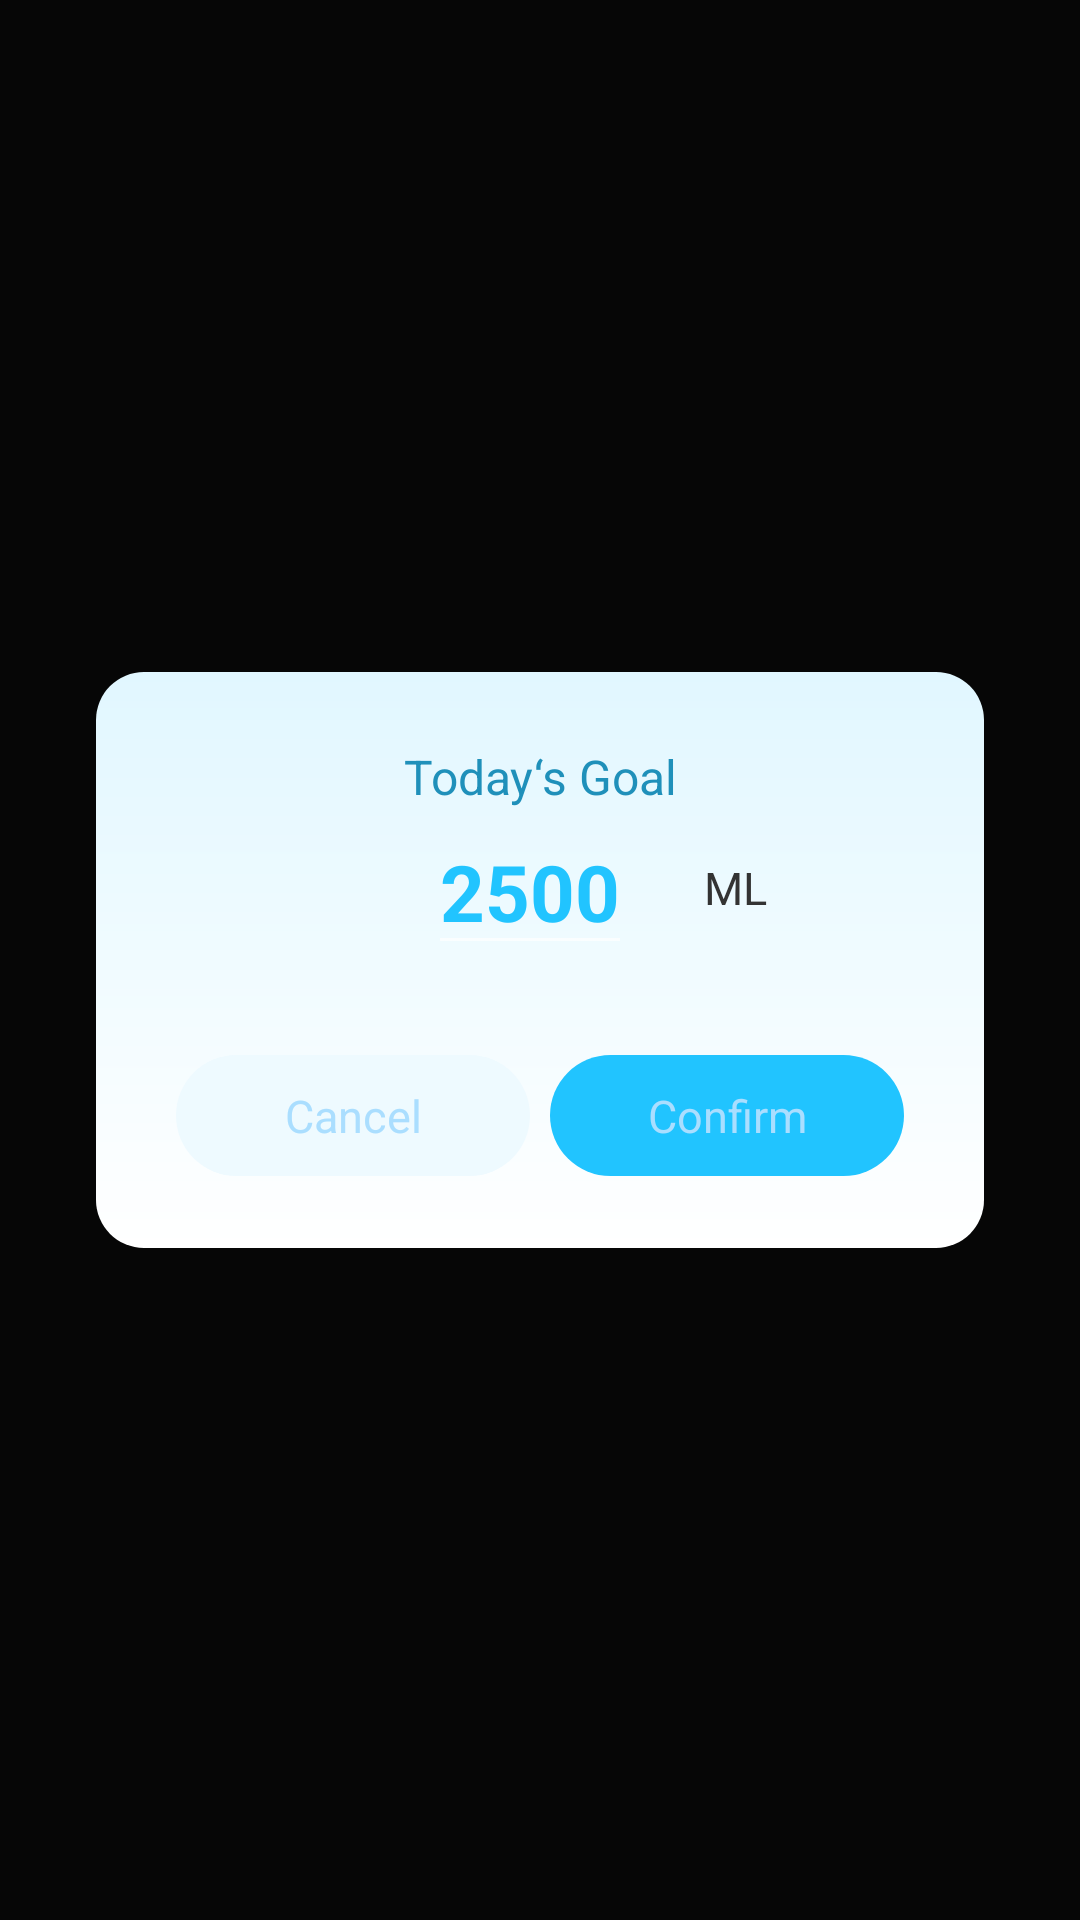

Produce the Android XML layout that renders to this screen, including the resource entries it uses.
<!-- AndroidManifest.xml: application theme Theme.BlueWhalesDrinkWater -->
<!-- res/layout/dialog_goal.xml -->
<?xml version="1.0" encoding="utf-8"?>
<androidx.constraintlayout.widget.ConstraintLayout xmlns:android="http://schemas.android.com/apk/res/android"
    xmlns:app="http://schemas.android.com/apk/res-auto"
    android:id="@+id/dialog_con"
    android:layout_width="match_parent"
    android:layout_height="match_parent"
    android:background="#A5000000">

    <androidx.constraintlayout.widget.ConstraintLayout
        android:layout_width="match_parent"
        android:layout_height="wrap_content"
        android:layout_marginHorizontal="32dp"
        android:background="@drawable/bg_16_3"
        android:paddingHorizontal="20dp"
        android:paddingVertical="24dp"
        app:layout_constraintBottom_toBottomOf="parent"
        app:layout_constraintTop_toTopOf="parent">

        <TextView
            android:id="@+id/textView2"
            android:layout_width="wrap_content"
            android:layout_height="wrap_content"
            android:text="Today‘s Goal"
            android:textColor="#FF1F90BA"
            android:textSize="16sp"
            app:layout_constraintEnd_toEndOf="parent"
            app:layout_constraintStart_toStartOf="parent"
            app:layout_constraintTop_toTopOf="parent" />

        <androidx.appcompat.widget.AppCompatEditText
            android:id="@+id/editNum"
            android:layout_width="wrap_content"
            android:layout_height="wrap_content"
            android:layout_marginStart="8dp"
            android:text="2500"
            android:maxLength="4"
            android:textColor="#FF21C4FF"
            android:textSize="26sp"
            android:textStyle="bold"
            android:inputType="number"
            app:layout_constraintStart_toStartOf="@+id/textView2"
            app:layout_constraintTop_toBottomOf="@+id/textView2" />

        <TextView
            android:layout_width="wrap_content"
            android:layout_height="wrap_content"
            android:layout_marginStart="24dp"
            android:text="ML"
            android:textColor="#FF333333"
            android:textSize="15sp"
            app:layout_constraintBottom_toBottomOf="@+id/editNum"
            app:layout_constraintStart_toEndOf="@+id/editNum"
            app:layout_constraintTop_toTopOf="@+id/editNum" />

        <TextView
            android:id="@+id/tv_cancel"
            android:layout_width="118dp"
            android:layout_height="wrap_content"
            android:layout_marginTop="30dp"
            android:background="@drawable/bg_24"
            android:gravity="center"
            android:paddingVertical="10dp"
            android:text="Cancel"
            android:textColor="#FFAADEFF"
            android:textSize="15sp"
            app:layout_constraintEnd_toStartOf="@+id/tv_confirm"
            app:layout_constraintStart_toStartOf="parent"
            app:layout_constraintTop_toBottomOf="@+id/editNum" />

        <TextView
            android:id="@+id/tv_confirm"
            android:layout_width="118dp"
            android:layout_height="wrap_content"
            android:layout_marginTop="30dp"
            android:background="@drawable/bg_24_2"
            android:backgroundTint="#21C4FF"
            android:gravity="center"
            android:paddingVertical="10dp"
            android:text="Confirm"
            android:textColor="#FFAADEFF"
            android:textSize="15sp"
            app:layout_constraintEnd_toEndOf="parent"
            app:layout_constraintStart_toEndOf="@+id/tv_cancel"
            app:layout_constraintTop_toBottomOf="@+id/editNum" />
    </androidx.constraintlayout.widget.ConstraintLayout>
</androidx.constraintlayout.widget.ConstraintLayout>
<!-- resources referenced by this layout -->
<resources>
  <!-- drawable bg_16_3 (drawable) -->
  <?xml version="1.0" encoding="utf-8"?>
  <shape xmlns:android="http://schemas.android.com/apk/res/android"
      android:shape="rectangle">
      <corners android:radius="16dp" />
      <gradient android:startColor="#E1F7FF"
          android:endColor="#FFFFFF"
          android:angle="270" />
  </shape>
  <!-- drawable bg_24 (drawable) -->
  <?xml version="1.0" encoding="utf-8"?>
  <shape xmlns:android="http://schemas.android.com/apk/res/android"
      android:shape="rectangle">
      <corners android:radius="24dp" />
      <solid android:color="#EEFAFF"/>
  </shape>
  <!-- drawable bg_24_2 (drawable) -->
  <?xml version="1.0" encoding="utf-8"?>
  <shape xmlns:android="http://schemas.android.com/apk/res/android"
      android:shape="rectangle">
      <corners android:radius="24dp" />
      <solid android:color="#21C4FF"/>
  </shape>
  <style name="Theme.BlueWhalesDrinkWater" parent="Theme.MaterialComponents.NoActionBar">
          
          <item name="colorPrimary">@color/white</item>
          <item name="colorPrimaryVariant">#A6E7FF</item>
          <item name="colorOnPrimary">@color/white</item>
          
          <item name="colorSecondary">@color/teal_200</item>
          <item name="colorSecondaryVariant">@color/teal_700</item>
          <item name="colorOnSecondary">@color/black</item>
          
          <item name="android:statusBarColor">?attr/colorPrimaryVariant</item>
          
          <item name="windowActionBar">false</item>
          <item name="android:windowNoTitle">true</item>
      </style>
  <color name="white">#FFFFFFFF</color>
  <color name="teal_200">#FF03DAC5</color>
  <color name="teal_700">#FF018786</color>
  <color name="black">#FF000000</color>
</resources>
